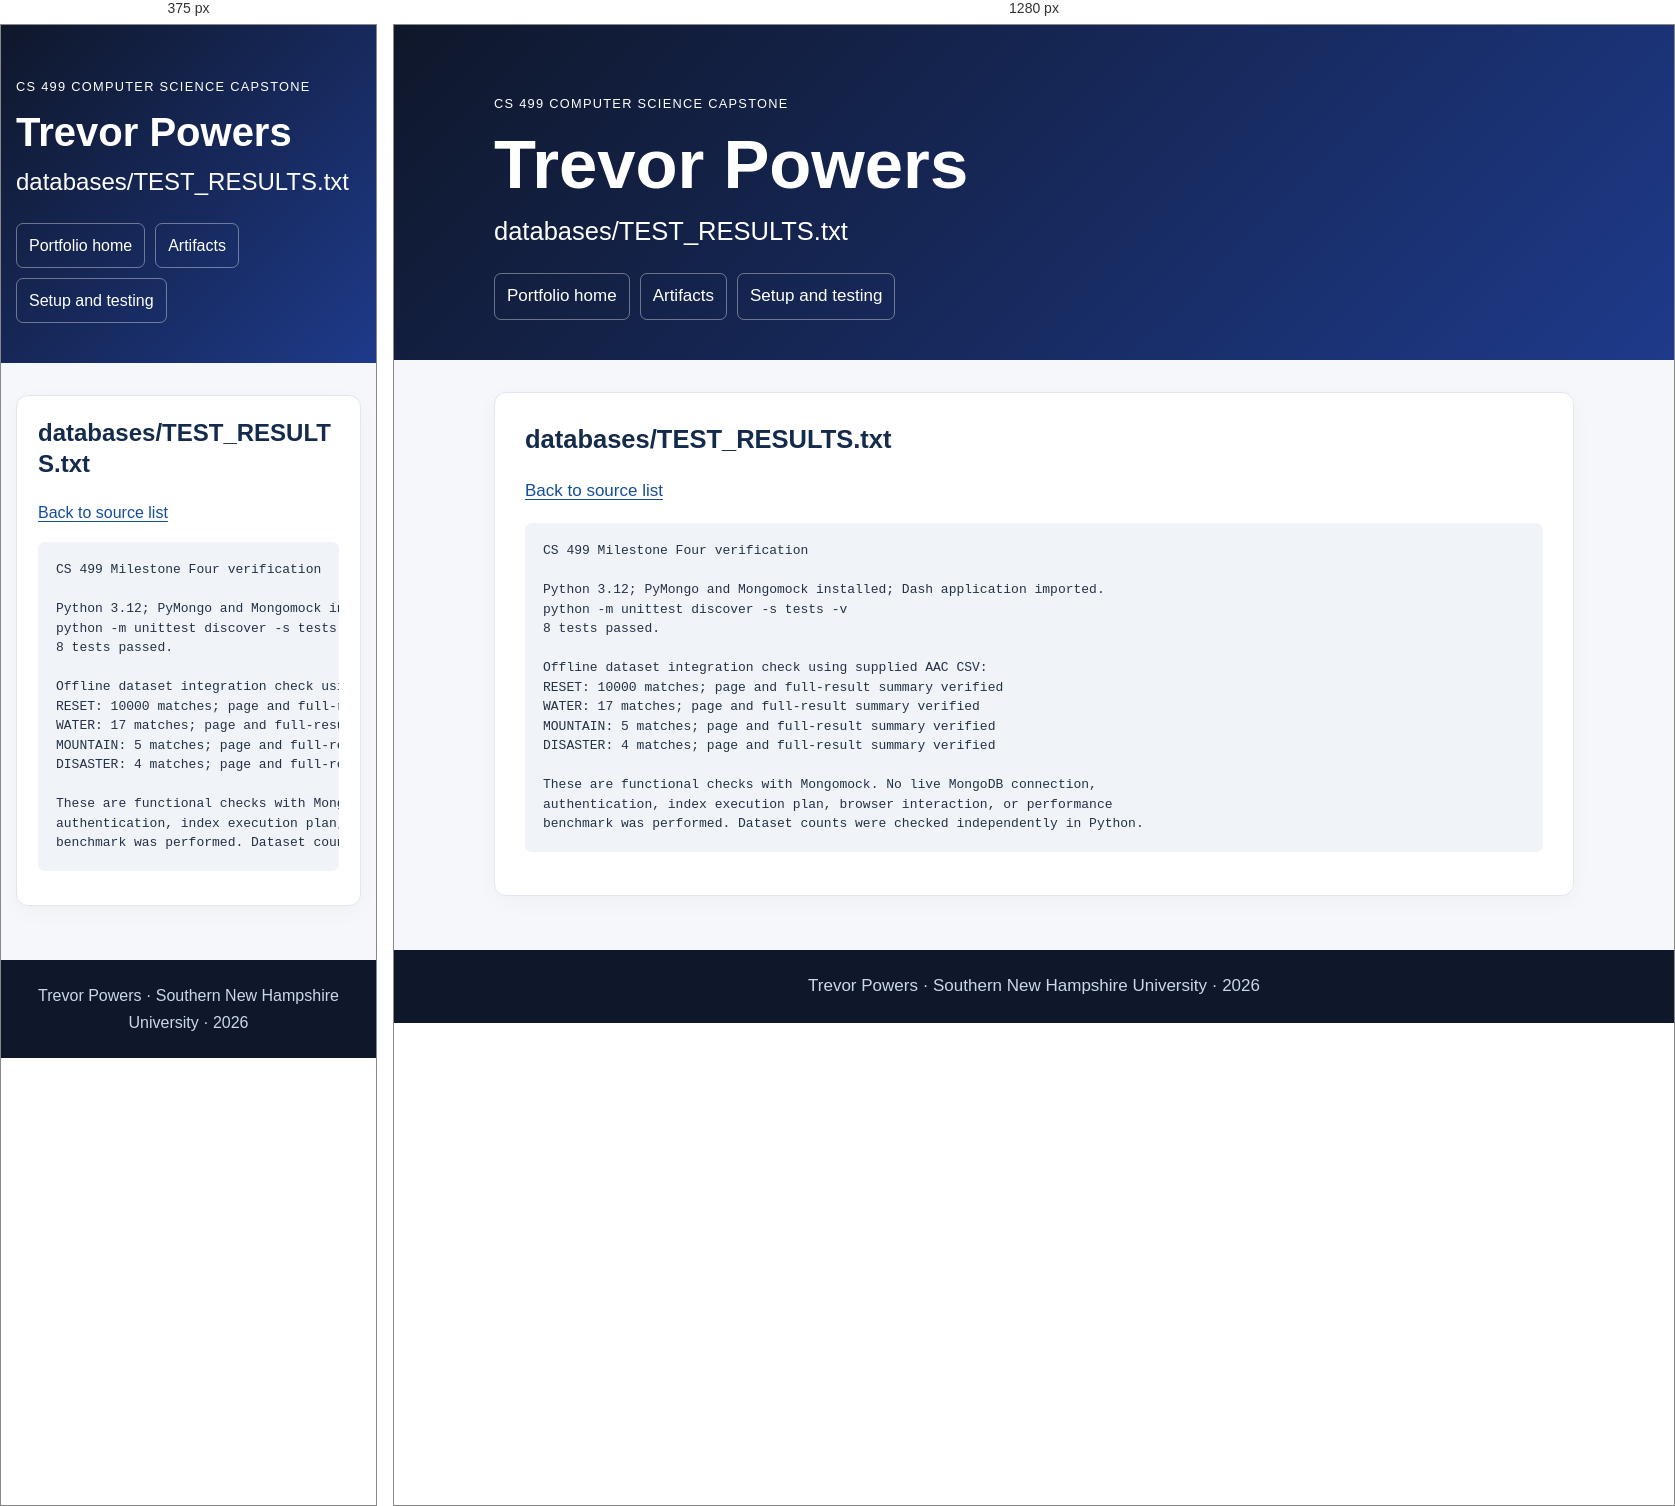
Rendered at 375 px and 1280 px, left to right.

<!-- file: databases__TEST_RESULTS.txt.html -->
<!doctype html><html lang="en"><head><meta charset="utf-8"><meta name="viewport" content="width=device-width,initial-scale=1"><title>databases/TEST_RESULTS.txt | Trevor Powers</title><meta name="description" content="Trevor Powers CS 499 computer science portfolio with original and enhanced code, narratives, and code review."><link rel="stylesheet" href="../style.css?v=final20261016"></head><body><a class="skip" href="#main">Skip to content</a><header class="hero"><div class="container"><p class="eyebrow">CS 499 Computer Science Capstone</p><h1>Trevor Powers</h1><h2>databases/TEST_RESULTS.txt</h2><nav aria-label="Main navigation"><a href="../index.html">Portfolio home</a><a href="../index.html#artifacts">Artifacts</a><a href="../setup.html">Setup and testing</a></nav></div></header><main id="main" class="container"><section class="card"><h2>databases/TEST_RESULTS.txt</h2><p><a href="../databases_code.html">Back to source list</a></p><pre><code>CS 499 Milestone Four verification

Python 3.12; PyMongo and Mongomock installed; Dash application imported.
python -m unittest discover -s tests -v
8 tests passed.

Offline dataset integration check using supplied AAC CSV:
RESET: 10000 matches; page and full-result summary verified
WATER: 17 matches; page and full-result summary verified
MOUNTAIN: 5 matches; page and full-result summary verified
DISASTER: 4 matches; page and full-result summary verified

These are functional checks with Mongomock. No live MongoDB connection,
authentication, index execution plan, browser interaction, or performance
benchmark was performed. Dataset counts were checked independently in Python.
</code></pre></section></main><footer>Trevor Powers · Southern New Hampshire University · 2026</footer></body></html>

/* @media block from style.css */
@media(max-width:640px){.hero{padding-top:38px}.card{padding:21px}body{font-size:16px}table{font-size:.85rem}td,th{padding:8px}}